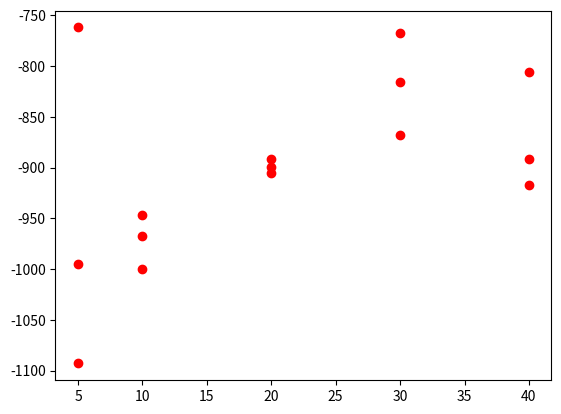

The script that saved this image: (Note: this script raises an exception after producing the figure.)
import numpy as np
from matplotlib import pyplot as plt



# x = np.array([0,0,0,1,1,1,2,2,2,3,3,3,4,4,4])
# y = np.array([-584, -936, -1000,-815, -817, -671,-724, -892, -638,-379, -570, -660,-643, -393, -725,])
# my_xticks = [5,5,5,10,10,10,20,20,20,30,30,30,40,40,40]
# plt.xticks(x, my_xticks)
# plt.plot(x, y,"ro")
# plt.show()

# gr17
# [-584, -936, -1000,-815, -817, -671,-724, -892, -638,-379, -570, -660,-643, -393, -725,-614,-516,-480]
# fri26
# [-1093, -762, -995, -947, -1000, -967, -905, -899, -892, -868, -816, -767, -917, -892, -806]

solverName = "cqm"
problemName = "fri26"


bestAnswerErrors = [-1093, -762, -995, -947, -1000, -967, -905, -899, -892, -868, -816, -767, -917, -892, -806]
x = np.array([5,5,5,10,10,10,20,20,20,30,30,30,40,40,40])
y = np.array(bestAnswerErrors)
plt.plot(x, y,"ro")
plt.show()
plt.savefig(f'travelingSalesMan/graph/{solverName}_{problemName}Plot.png')
plt.clf()

x = np.array([5,10,20,30,40])
mean = [(bestAnswerErrors[(i*3)]+bestAnswerErrors[(i*3+1)]+bestAnswerErrors[(i*3+2)])/3 for i in range(5)]
y = np.array(mean)
plt.plot(x, y,"ro")
plt.show()
plt.savefig(f'travelingSalesMan/graph/{solverName}_{problemName}MeanPlot.png')